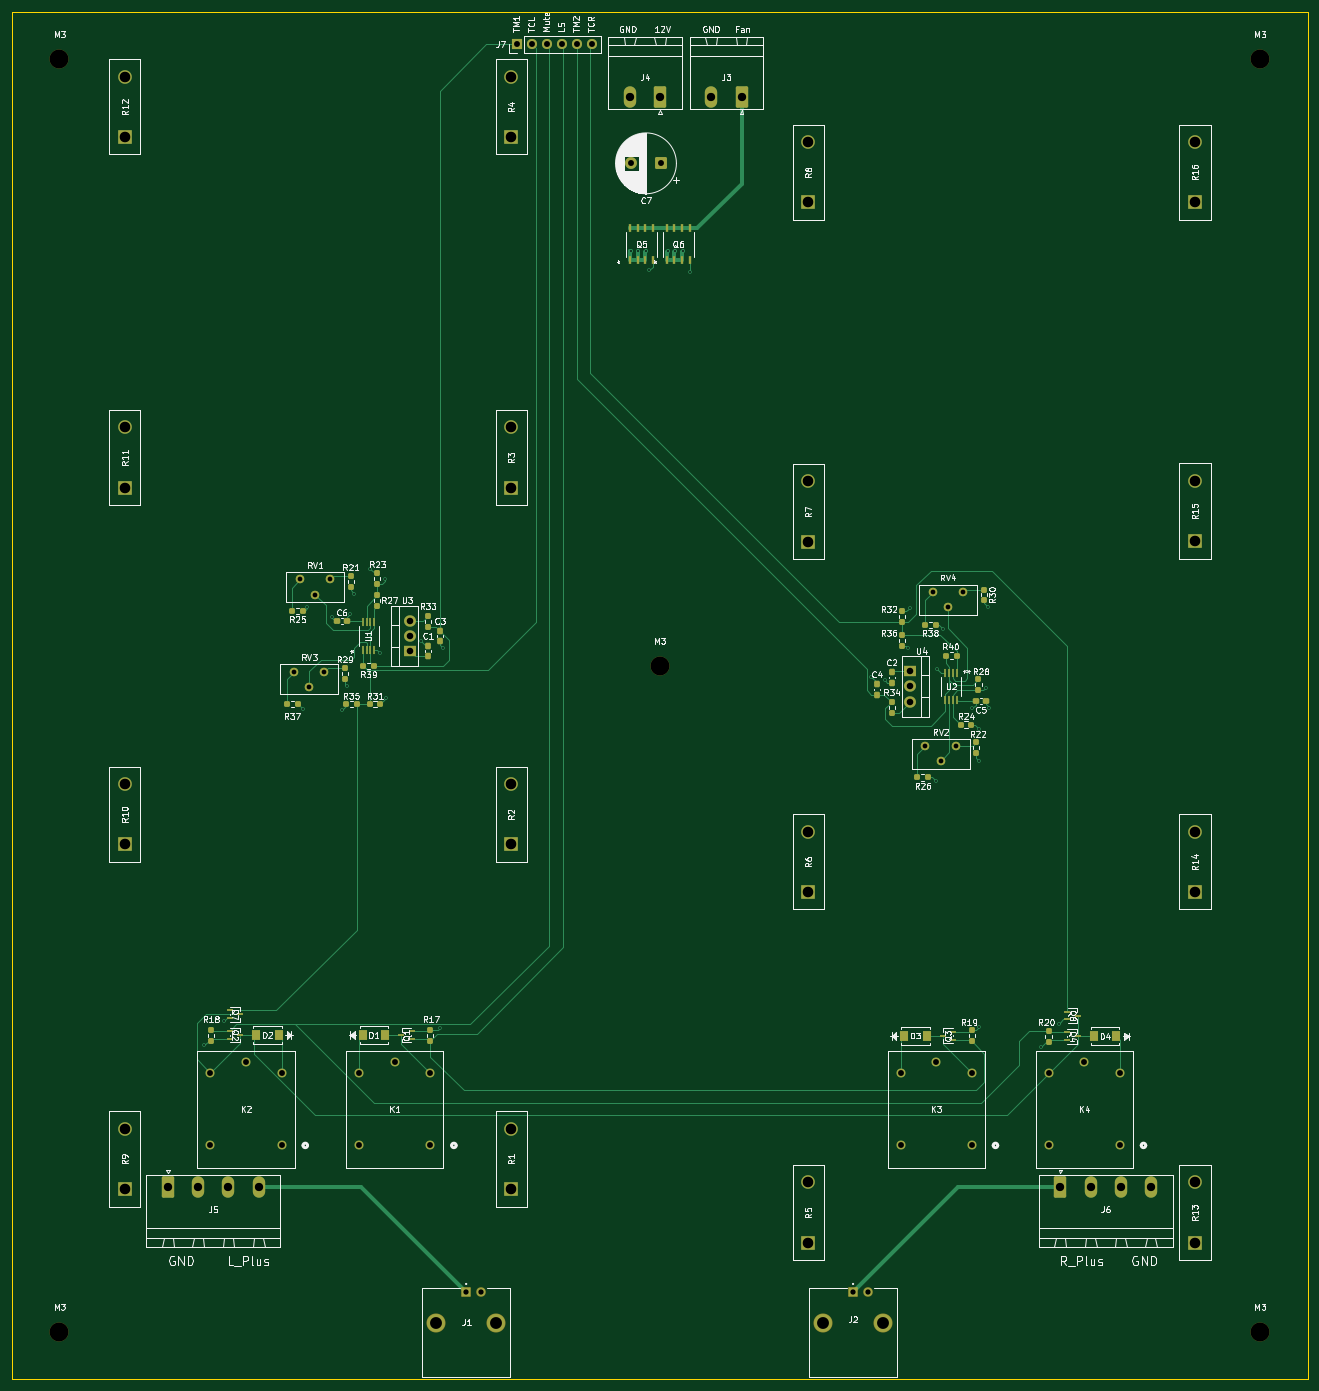
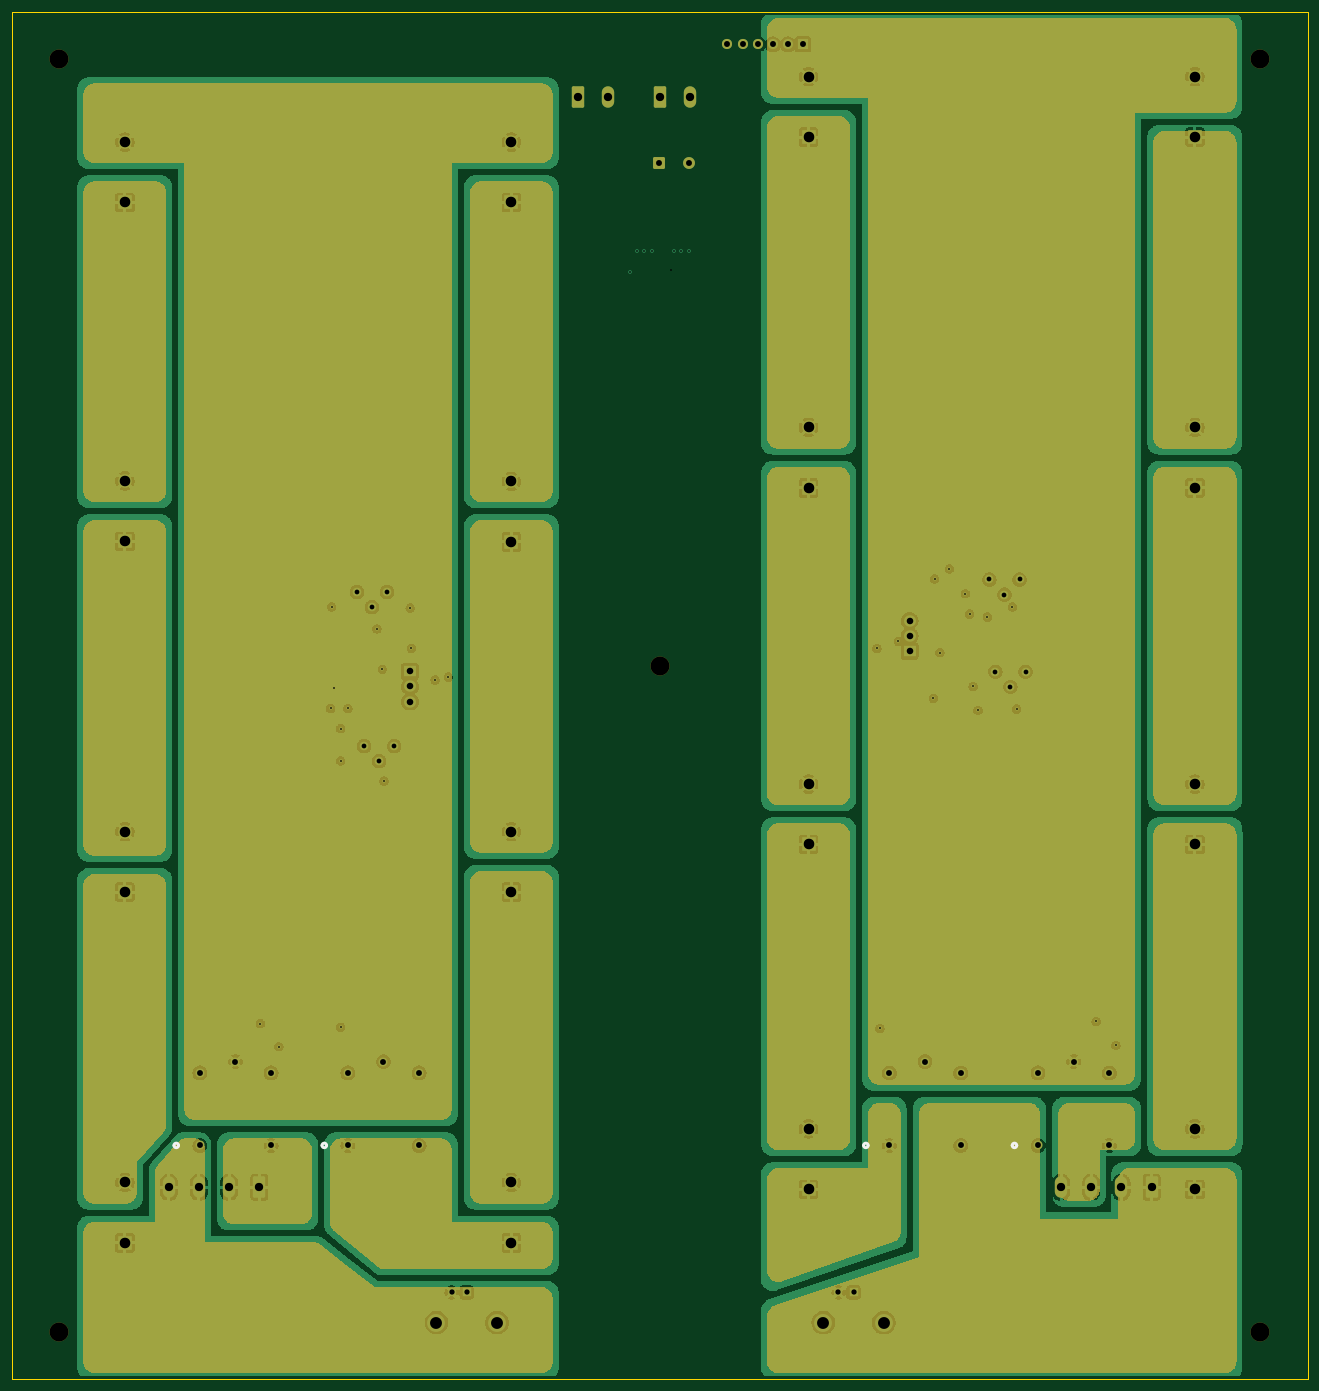
Circuit board: 14 layer files. Board 218.0 x 230.0 mm.
- bottom_copper: DummyLoad-B_Cu.gbr (365125 bytes)
- bottom_mask: DummyLoad-B_Mask.gbr (63725 bytes)
- paste: DummyLoad-B_Paste.gbr (454 bytes)
- bottom_silk: DummyLoad-B_Silkscreen.gbr (1137 bytes)
- outline: DummyLoad-Edge_Cuts.gbr (736 bytes)
- top_copper: DummyLoad-F_Cu.gbr (35817 bytes)
- top_mask: DummyLoad-F_Mask.gbr (10263 bytes)
- paste: DummyLoad-F_Paste.gbr (5927 bytes)
- top_silk: DummyLoad-F_Silkscreen.gbr (164400 bytes)
- inner_copper: DummyLoad-In1_Cu.gbr (194243 bytes)
- inner_copper: DummyLoad-In2_Cu.gbr (203549 bytes)
- drill: DummyLoad-NPTH.drl (394 bytes)
- drill: DummyLoad-PTH.drl (2760 bytes)
- drill: DummyLoad-front-in2.drl (346 bytes)

=== bottom_copper: DummyLoad-B_Cu.gbr (365125 bytes, source omitted) ===
=== bottom_mask: DummyLoad-B_Mask.gbr (63725 bytes, source omitted) ===
=== paste: DummyLoad-B_Paste.gbr ===
%TF.GenerationSoftware,KiCad,Pcbnew,10.0.1*%
%TF.CreationDate,2026-04-21T20:21:27+02:00*%
%TF.ProjectId,DummyLoad,44756d6d-794c-46f6-9164-2e6b69636164,rev?*%
%TF.SameCoordinates,Original*%
%TF.FileFunction,Paste,Bot*%
%TF.FilePolarity,Positive*%
%FSLAX46Y46*%
G04 Gerber Fmt 4.6, Leading zero omitted, Abs format (unit mm)*
G04 Created by KiCad (PCBNEW 10.0.1) date 2026-04-21 20:21:27*
%MOMM*%
%LPD*%
G01*
G04 APERTURE LIST*
G04 APERTURE END LIST*
M02*

=== bottom_silk: DummyLoad-B_Silkscreen.gbr ===
%TF.GenerationSoftware,KiCad,Pcbnew,10.0.1*%
%TF.CreationDate,2026-04-21T20:21:27+02:00*%
%TF.ProjectId,DummyLoad,44756d6d-794c-46f6-9164-2e6b69636164,rev?*%
%TF.SameCoordinates,Original*%
%TF.FileFunction,Legend,Bot*%
%TF.FilePolarity,Positive*%
%FSLAX46Y46*%
G04 Gerber Fmt 4.6, Leading zero omitted, Abs format (unit mm)*
G04 Created by KiCad (PCBNEW 10.0.1) date 2026-04-21 20:21:27*
%MOMM*%
%LPD*%
G01*
G04 APERTURE LIST*
%ADD10C,0.508000*%
G04 APERTURE END LIST*
%TO.C,K4*%
D10*
X221737802Y-230700001D02*
G75*
G02*
X220975802Y-230700001I-381000J0D01*
G01*
X220975802Y-230700001D02*
G75*
G02*
X221737802Y-230700001I381000J0D01*
G01*
%TO.C,K3*%
X196837802Y-230700001D02*
G75*
G02*
X196075802Y-230700001I-381000J0D01*
G01*
X196075802Y-230700001D02*
G75*
G02*
X196837802Y-230700001I381000J0D01*
G01*
%TO.C,K1*%
X105737800Y-230700000D02*
G75*
G02*
X104975800Y-230700000I-381000J0D01*
G01*
X104975800Y-230700000D02*
G75*
G02*
X105737800Y-230700000I381000J0D01*
G01*
%TO.C,K2*%
X80737800Y-230700000D02*
G75*
G02*
X79975800Y-230700000I-381000J0D01*
G01*
X79975800Y-230700000D02*
G75*
G02*
X80737800Y-230700000I381000J0D01*
G01*
%TD*%
M02*

=== outline: DummyLoad-Edge_Cuts.gbr ===
%TF.GenerationSoftware,KiCad,Pcbnew,10.0.1*%
%TF.CreationDate,2026-04-21T20:21:27+02:00*%
%TF.ProjectId,DummyLoad,44756d6d-794c-46f6-9164-2e6b69636164,rev?*%
%TF.SameCoordinates,Original*%
%TF.FileFunction,Profile,NP*%
%FSLAX46Y46*%
G04 Gerber Fmt 4.6, Leading zero omitted, Abs format (unit mm)*
G04 Created by KiCad (PCBNEW 10.0.1) date 2026-04-21 20:21:27*
%MOMM*%
%LPD*%
G01*
G04 APERTURE LIST*
%TA.AperFunction,Profile*%
%ADD10C,0.050000*%
%TD*%
G04 APERTURE END LIST*
D10*
X180000000Y-270000000D02*
X31000000Y-270000000D01*
X31000000Y-40000000D02*
X31000000Y-270000000D01*
X180000000Y-270000000D02*
X249000000Y-270000000D01*
X249000000Y-40000000D02*
X31000000Y-40000000D01*
X249000000Y-270000000D02*
X249000000Y-40000000D01*
M02*

=== top_copper: DummyLoad-F_Cu.gbr (35817 bytes, source omitted) ===
=== top_mask: DummyLoad-F_Mask.gbr (10263 bytes, source omitted) ===
=== paste: DummyLoad-F_Paste.gbr ===
%TF.GenerationSoftware,KiCad,Pcbnew,10.0.1*%
%TF.CreationDate,2026-04-21T20:21:27+02:00*%
%TF.ProjectId,DummyLoad,44756d6d-794c-46f6-9164-2e6b69636164,rev?*%
%TF.SameCoordinates,Original*%
%TF.FileFunction,Paste,Top*%
%TF.FilePolarity,Positive*%
%FSLAX46Y46*%
G04 Gerber Fmt 4.6, Leading zero omitted, Abs format (unit mm)*
G04 Created by KiCad (PCBNEW 10.0.1) date 2026-04-21 20:21:27*
%MOMM*%
%LPD*%
G01*
G04 APERTURE LIST*
G04 Aperture macros list*
%AMRoundRect*
0 Rectangle with rounded corners*
0 $1 Rounding radius*
0 $2 $3 $4 $5 $6 $7 $8 $9 X,Y pos of 4 corners*
0 Add a 4 corners polygon primitive as box body*
4,1,4,$2,$3,$4,$5,$6,$7,$8,$9,$2,$3,0*
0 Add four circle primitives for the rounded corners*
1,1,$1+$1,$2,$3*
1,1,$1+$1,$4,$5*
1,1,$1+$1,$6,$7*
1,1,$1+$1,$8,$9*
0 Add four rect primitives between the rounded corners*
20,1,$1+$1,$2,$3,$4,$5,0*
20,1,$1+$1,$4,$5,$6,$7,0*
20,1,$1+$1,$6,$7,$8,$9,0*
20,1,$1+$1,$8,$9,$2,$3,0*%
G04 Aperture macros list end*
%ADD10RoundRect,0.237500X-0.300000X-0.237500X0.300000X-0.237500X0.300000X0.237500X-0.300000X0.237500X0*%
%ADD11RoundRect,0.237500X-0.250000X-0.237500X0.250000X-0.237500X0.250000X0.237500X-0.250000X0.237500X0*%
%ADD12RoundRect,0.237500X0.237500X-0.250000X0.237500X0.250000X-0.237500X0.250000X-0.237500X-0.250000X0*%
%ADD13R,1.168400X0.457200*%
%ADD14RoundRect,0.237500X0.250000X0.237500X-0.250000X0.237500X-0.250000X-0.237500X0.250000X-0.237500X0*%
%ADD15R,0.558800X1.460500*%
%ADD16R,1.524000X1.651000*%
%ADD17R,0.431000X1.527899*%
%ADD18RoundRect,0.237500X-0.237500X0.250000X-0.237500X-0.250000X0.237500X-0.250000X0.237500X0.250000X0*%
%ADD19RoundRect,0.237500X0.237500X-0.300000X0.237500X0.300000X-0.237500X0.300000X-0.237500X-0.300000X0*%
%ADD20RoundRect,0.237500X-0.237500X0.300000X-0.237500X-0.300000X0.237500X-0.300000X0.237500X0.300000X0*%
%ADD21RoundRect,0.237500X0.300000X0.237500X-0.300000X0.237500X-0.300000X-0.237500X0.300000X-0.237500X0*%
G04 APERTURE END LIST*
D10*
%TO.C,C6*%
X87362500Y-142500000D03*
X85637500Y-142500000D03*
%TD*%
D11*
%TO.C,R31*%
X91175000Y-156500000D03*
X93000000Y-156500000D03*
%TD*%
D12*
%TO.C,R36*%
X180700000Y-146700000D03*
X180700000Y-144875000D03*
%TD*%
D13*
%TO.C,Q7*%
X67628600Y-208003592D03*
X67628600Y-209303590D03*
X69381200Y-208653591D03*
%TD*%
D14*
%TO.C,R26*%
X185138750Y-168793750D03*
X183313750Y-168793750D03*
%TD*%
D15*
%TO.C,Q6*%
X141195000Y-81824150D03*
X142465000Y-81824150D03*
X143735000Y-81824150D03*
X145005000Y-81824150D03*
X145005000Y-76375850D03*
X143735000Y-76375850D03*
X142465000Y-76375850D03*
X141195000Y-76375850D03*
%TD*%
D14*
%TO.C,R25*%
X79952500Y-140780000D03*
X78127500Y-140780000D03*
%TD*%
D16*
%TO.C,D1*%
X90004900Y-212153591D03*
X93764900Y-212153591D03*
%TD*%
D14*
%TO.C,R40*%
X189912500Y-148300000D03*
X188087500Y-148300000D03*
%TD*%
D12*
%TO.C,R28*%
X193600000Y-154112500D03*
X193600000Y-152287500D03*
%TD*%
D17*
%TO.C,U1*%
X90025001Y-147313351D03*
X90674999Y-147313351D03*
X91325001Y-147313351D03*
X91974999Y-147313351D03*
X91974999Y-142686649D03*
X91325001Y-142686649D03*
X90674999Y-142686649D03*
X90025001Y-142686649D03*
%TD*%
D16*
%TO.C,D3*%
X181104902Y-212253592D03*
X184864902Y-212253592D03*
%TD*%
%TO.C,D4*%
X216764902Y-212353592D03*
X213004902Y-212353592D03*
%TD*%
D13*
%TO.C,Q4*%
X208508602Y-211703593D03*
X208508602Y-213003591D03*
X210261202Y-212353592D03*
%TD*%
D14*
%TO.C,R38*%
X186392500Y-143100000D03*
X184567500Y-143100000D03*
%TD*%
D18*
%TO.C,R29*%
X87040000Y-150367500D03*
X87040000Y-152192500D03*
%TD*%
D19*
%TO.C,C2*%
X179000000Y-152862500D03*
X179000000Y-151137500D03*
%TD*%
D12*
%TO.C,R17*%
X101384900Y-213066091D03*
X101384900Y-211241091D03*
%TD*%
D18*
%TO.C,R22*%
X193226250Y-162881250D03*
X193226250Y-164706250D03*
%TD*%
D13*
%TO.C,Q2*%
X67628600Y-211503592D03*
X67628600Y-212803590D03*
X69381200Y-212153591D03*
%TD*%
D20*
%TO.C,C4*%
X176500000Y-153137500D03*
X176500000Y-154862500D03*
%TD*%
D12*
%TO.C,R34*%
X179000000Y-157912500D03*
X179000000Y-156087500D03*
%TD*%
D13*
%TO.C,Q1*%
X98261200Y-212803590D03*
X98261200Y-211503592D03*
X96508600Y-212153591D03*
%TD*%
D18*
%TO.C,R33*%
X101000000Y-141587500D03*
X101000000Y-143412500D03*
%TD*%
%TO.C,R18*%
X64504900Y-211241091D03*
X64504900Y-213066091D03*
%TD*%
D20*
%TO.C,C1*%
X101000000Y-146637500D03*
X101000000Y-148362500D03*
%TD*%
D11*
%TO.C,R35*%
X87175000Y-156500000D03*
X89000000Y-156500000D03*
%TD*%
D15*
%TO.C,Q5*%
X134995000Y-81824150D03*
X136265000Y-81824150D03*
X137535000Y-81824150D03*
X138805000Y-81824150D03*
X138805000Y-76375850D03*
X137535000Y-76375850D03*
X136265000Y-76375850D03*
X134995000Y-76375850D03*
%TD*%
D18*
%TO.C,R20*%
X205384902Y-211441092D03*
X205384902Y-213266092D03*
%TD*%
D13*
%TO.C,Q8*%
X208528602Y-208203593D03*
X208528602Y-209503591D03*
X210281202Y-208853592D03*
%TD*%
D18*
%TO.C,R27*%
X92400000Y-138187500D03*
X92400000Y-140012500D03*
%TD*%
%TO.C,R30*%
X194480000Y-137187500D03*
X194480000Y-139012500D03*
%TD*%
D17*
%TO.C,U2*%
X189974999Y-151186649D03*
X189325001Y-151186649D03*
X188674999Y-151186649D03*
X188025001Y-151186649D03*
X188025001Y-155813351D03*
X188674999Y-155813351D03*
X189325001Y-155813351D03*
X189974999Y-155813351D03*
%TD*%
D21*
%TO.C,C5*%
X194862500Y-156000000D03*
X193137500Y-156000000D03*
%TD*%
D12*
%TO.C,R19*%
X192484902Y-213166092D03*
X192484902Y-211341092D03*
%TD*%
%TO.C,R23*%
X92400000Y-136312500D03*
X92400000Y-134487500D03*
%TD*%
%TO.C,R32*%
X180700000Y-142700000D03*
X180700000Y-140875000D03*
%TD*%
D13*
%TO.C,Q3*%
X189361202Y-212903591D03*
X189361202Y-211603593D03*
X187608602Y-212253592D03*
%TD*%
D11*
%TO.C,R39*%
X90087500Y-150000000D03*
X91912500Y-150000000D03*
%TD*%
D16*
%TO.C,D2*%
X75884900Y-212153591D03*
X72124900Y-212153591D03*
%TD*%
D11*
%TO.C,R24*%
X190587500Y-159900000D03*
X192412500Y-159900000D03*
%TD*%
D14*
%TO.C,R37*%
X79080000Y-156500000D03*
X77255000Y-156500000D03*
%TD*%
D18*
%TO.C,R21*%
X88040000Y-136692500D03*
X88040000Y-134867500D03*
%TD*%
D19*
%TO.C,C3*%
X103000000Y-145862500D03*
X103000000Y-144137500D03*
%TD*%
M02*

=== top_silk: DummyLoad-F_Silkscreen.gbr (164400 bytes, source omitted) ===
=== inner_copper: DummyLoad-In1_Cu.gbr (194243 bytes, source omitted) ===
=== inner_copper: DummyLoad-In2_Cu.gbr (203549 bytes, source omitted) ===
=== drill: DummyLoad-NPTH.drl ===
M48
; DRILL file KiCad 10.0.1 date 2026-04-21T20:21:29
; FORMAT={-:-/ absolute / metric / decimal}
; #@! TF.CreationDate,2026-04-21T20:21:29+02:00
; #@! TF.GenerationSoftware,Kicad,Pcbnew,10.0.1
; #@! TF.FileFunction,NonPlated,1,4,NPTH
FMAT,2
METRIC
; #@! TA.AperFunction,NonPlated,NPTH,ComponentDrill
T1C3.200
%
G90
G05
T1
X39.0Y-48.0
X39.0Y-262.0
X140.0Y-150.0
X241.0Y-48.0
X241.0Y-262.0
M30

=== drill: DummyLoad-PTH.drl ===
M48
; DRILL file KiCad 10.0.1 date 2026-04-21T20:21:29
; FORMAT={-:-/ absolute / metric / decimal}
; #@! TF.CreationDate,2026-04-21T20:21:29+02:00
; #@! TF.GenerationSoftware,Kicad,Pcbnew,10.0.1
; #@! TF.FileFunction,Plated,1,4,PTH
FMAT,2
METRIC
; #@! TA.AperFunction,Plated,PTH,ViaDrill
T1C0.300
; #@! TA.AperFunction,Plated,PTH,ComponentDrill
T2C0.800
; #@! TA.AperFunction,Plated,PTH,ComponentDrill
T3C0.890
; #@! TA.AperFunction,Plated,PTH,ComponentDrill
T4C0.991
; #@! TA.AperFunction,Plated,PTH,ComponentDrill
T5C1.000
; #@! TA.AperFunction,Plated,PTH,ComponentDrill
T6C1.100
; #@! TA.AperFunction,Plated,PTH,ComponentDrill
T7C1.400
; #@! TA.AperFunction,Plated,PTH,ComponentDrill
T8C1.778
; #@! TA.AperFunction,Plated,PTH,ComponentDrill
T9C2.000
%
G90
G05
T1
X63.305Y-213.854
X66.605Y-209.854
X80.0Y-157.3
X80.7Y-140.1
X84.9Y-141.8
X86.5Y-157.5
X87.3Y-153.5
X87.9Y-141.3
X88.6Y-137.9
X91.3Y-133.7
X92.9Y-147.8
X93.8Y-135.4
X94.0Y-155.5
X99.9Y-145.9
X103.0Y-211.0
X103.5Y-147.1
X135.1Y-80.2
X136.4Y-80.2
X137.7Y-80.2
X141.4Y-80.2
X142.6Y-80.2
X143.9Y-80.2
X145.1Y-83.7
X175.6Y-151.9
X177.8Y-152.4
X181.8Y-147.1
X182.0Y-140.3
X186.4Y-169.4
X186.7Y-150.6
X187.6Y-143.8
X192.5Y-157.2
X193.7Y-160.6
X193.7Y-166.0
X193.7Y-210.8
X195.2Y-140.1
X195.4Y-157.2
X204.1Y-214.1
X207.2Y-210.2
T2
X78.5Y-151.0
X79.5Y-135.5
X81.04Y-153.54
X82.04Y-138.04
X83.58Y-151.0
X84.58Y-135.5
X184.686Y-163.514
X185.9Y-137.6
X187.226Y-166.054
X188.44Y-140.14
X189.766Y-163.514
X190.98Y-137.6
T3
X107.42Y-255.422
X109.96Y-255.422
X172.5Y-255.42
X175.04Y-255.42
T4
X64.4Y-218.5
X64.4Y-230.7
X70.4Y-216.6
X76.4Y-218.5
X76.4Y-230.7
X89.4Y-218.5
X89.4Y-230.7
X95.4Y-216.6
X101.4Y-218.5
X101.4Y-230.7
X180.5Y-218.5
X180.5Y-230.7
X186.5Y-216.6
X192.5Y-218.5
X192.5Y-230.7
X205.4Y-218.5
X205.4Y-230.7
X211.4Y-216.6
X217.4Y-218.5
X217.4Y-230.7
T5
X115.94Y-45.5
X118.48Y-45.5
X121.02Y-45.5
X123.56Y-45.5
X126.1Y-45.5
X128.64Y-45.5
X135.168Y-65.5
X140.168Y-65.5
T6
X98.0Y-142.46
X98.0Y-145.0
X98.0Y-147.54
X182.05Y-150.96
X182.05Y-153.5
X182.05Y-156.04
T7
X57.28Y-237.722
X62.36Y-237.722
X67.44Y-237.722
X72.52Y-237.722
X134.965Y-54.277
X140.045Y-54.277
X148.665Y-54.277
X153.745Y-54.277
X207.38Y-237.722
X212.46Y-237.722
X217.54Y-237.722
X222.62Y-237.722
T8
X50.0Y-50.92
X50.0Y-61.08
X50.0Y-109.92
X50.0Y-120.08
X50.0Y-169.92
X50.0Y-180.08
X50.0Y-227.92
X50.0Y-238.08
X115.0Y-50.92
X115.0Y-61.08
X115.0Y-109.92
X115.0Y-120.08
X115.0Y-169.92
X115.0Y-180.08
X115.0Y-227.92
X115.0Y-238.08
X165.0Y-61.92
X165.0Y-72.08
X165.0Y-119.0
X165.0Y-129.16
X165.0Y-177.92
X165.0Y-188.08
X165.0Y-236.92
X165.0Y-247.08
X230.0Y-61.92
X230.0Y-72.08
X230.0Y-118.92
X230.0Y-129.08
X230.0Y-177.92
X230.0Y-188.08
X230.0Y-236.92
X230.0Y-247.08
T9
X102.34Y-260.502
X112.5Y-260.502
X167.42Y-260.5
X177.58Y-260.5
M30

=== drill: DummyLoad-front-in2.drl ===
M48
; DRILL file KiCad 10.0.1 date 2026-04-21T20:21:29
; FORMAT={-:-/ absolute / metric / decimal}
; #@! TF.CreationDate,2026-04-21T20:21:29+02:00
; #@! TF.GenerationSoftware,Kicad,Pcbnew,10.0.1
; #@! TF.FileFunction,Plated,1,3,Blind
FMAT,2
METRIC
; #@! TA.AperFunction,Plated,Buried,ViaDrill
T1C0.300
%
G90
G05
T1
X138.2Y-83.5
X194.8Y-153.7
M30
